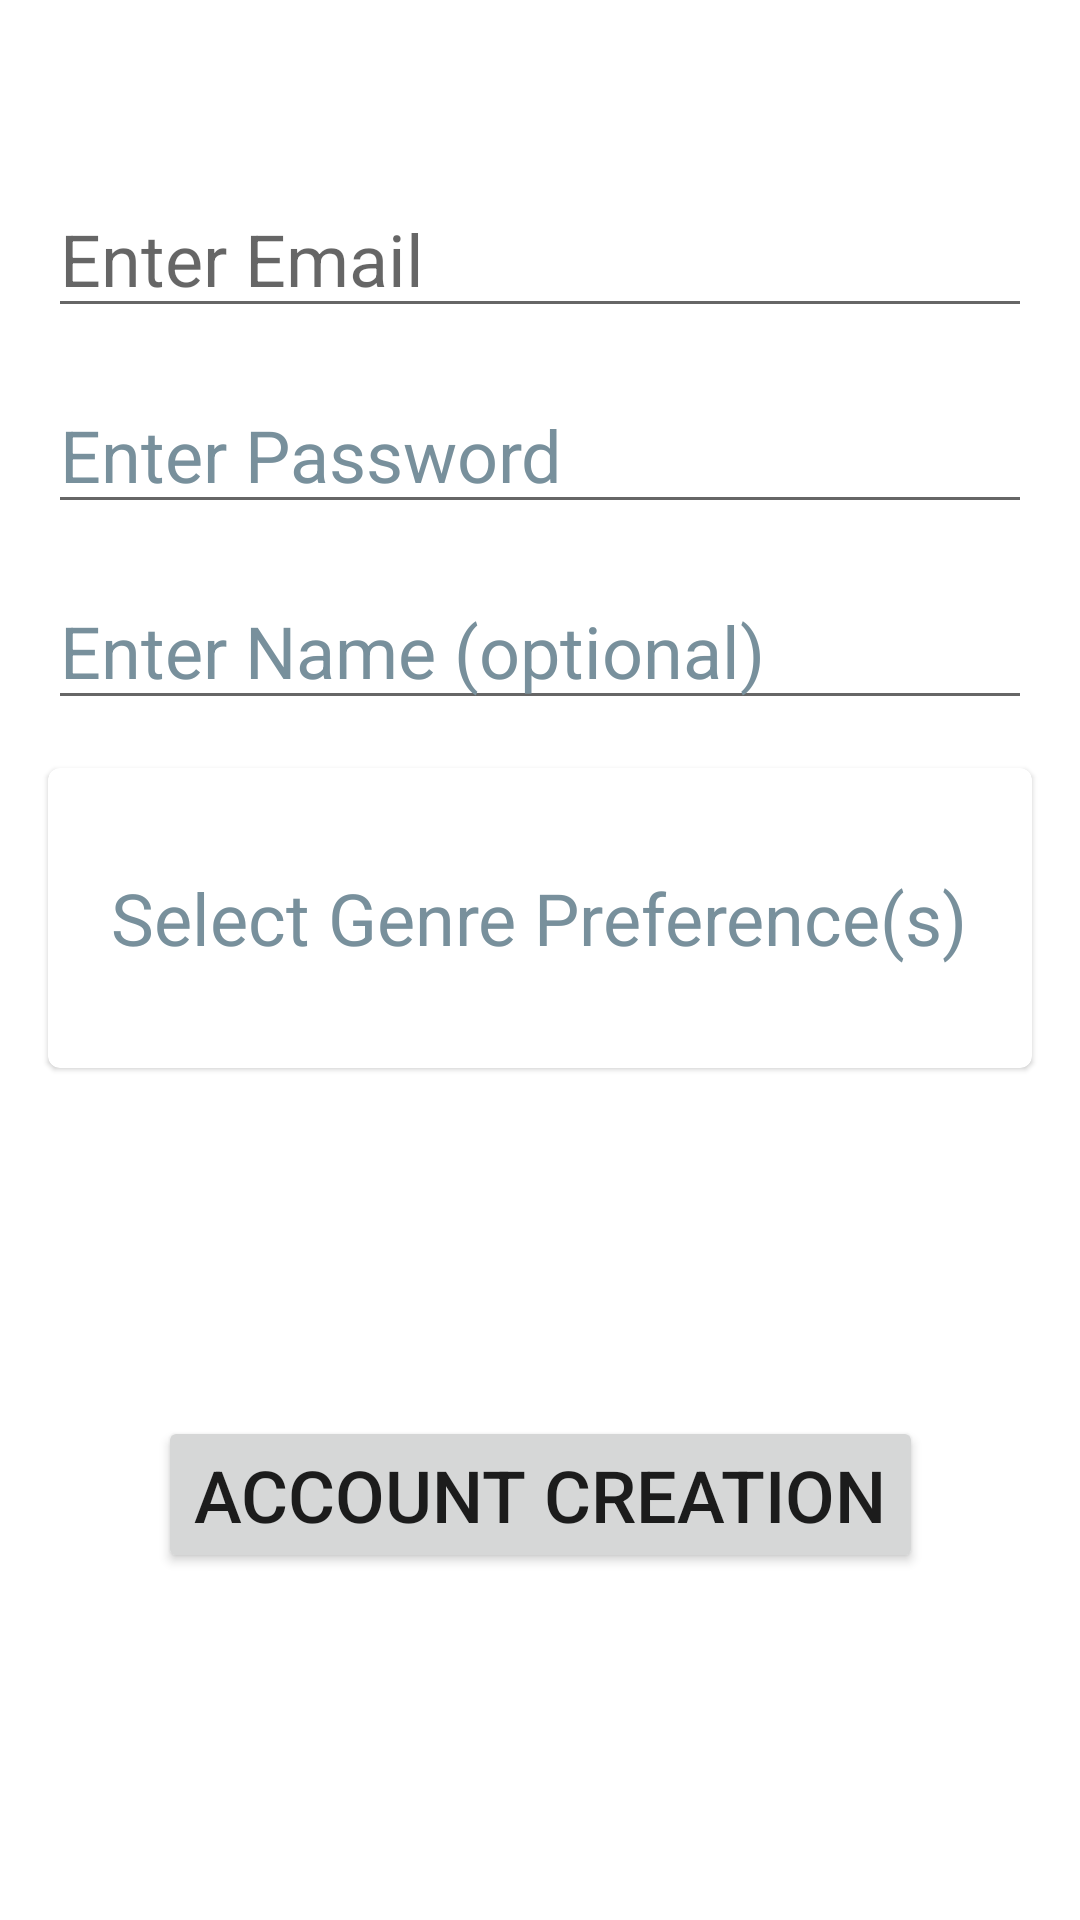

Android layout source for this screen:
<!-- AndroidManifest.xml: application theme Theme.MovieGuide -->
<!-- res/layout/activity_account_creation.xml -->
<?xml version="1.0" encoding="utf-8"?>
<androidx.constraintlayout.widget.ConstraintLayout xmlns:android="http://schemas.android.com/apk/res/android"
    xmlns:app="http://schemas.android.com/apk/res-auto"
    xmlns:tools="http://schemas.android.com/tools"
    android:layout_width="match_parent"
    android:layout_height="match_parent"
    tools:context=".Presentation.AccountCreationActivity">

    <EditText
        android:id="@+id/accCreEmailInput"
        android:layout_width="0dp"
        android:layout_height="wrap_content"
        android:layout_marginStart="16dp"
        android:layout_marginTop="60dp"
        android:layout_marginEnd="16dp"
        android:autofillHints="Email"
        android:ems="10"
        android:hint="@string/enter_email"
        android:inputType="textEmailAddress"
        android:minHeight="48dp"
        android:textSize="24sp"
        app:layout_constraintEnd_toEndOf="parent"
        app:layout_constraintHorizontal_bias="0.503"
        app:layout_constraintStart_toStartOf="parent"
        app:layout_constraintTop_toTopOf="parent" />

    <EditText
        android:id="@+id/accCrePasswordInput"
        android:layout_width="0dp"
        android:layout_height="wrap_content"
        android:layout_marginStart="16dp"
        android:layout_marginTop="16dp"
        android:layout_marginEnd="16dp"
        android:autofillHints="Password"
        android:ems="10"
        android:hint="@string/enter_password"
        android:inputType="textPassword"
        android:minHeight="48dp"
        android:textColorHint="#78909C"
        android:textSize="24sp"
        app:layout_constraintEnd_toEndOf="parent"
        app:layout_constraintHorizontal_bias="0.503"
        app:layout_constraintStart_toStartOf="parent"
        app:layout_constraintTop_toBottomOf="@+id/accCreEmailInput" />

    <EditText
        android:id="@+id/accCreNameInput"
        android:layout_width="0dp"
        android:layout_height="wrap_content"
        android:layout_marginStart="16dp"
        android:layout_marginTop="16dp"
        android:layout_marginEnd="16dp"
        android:autofillHints="Name"
        android:ems="10"
        android:hint="@string/enter_name"
        android:inputType="textPersonName"
        android:minHeight="48dp"
        android:textColorHint="#78909C"
        android:textSize="24sp"
        app:layout_constraintEnd_toEndOf="parent"
        app:layout_constraintHorizontal_bias="0.496"
        app:layout_constraintStart_toStartOf="parent"
        app:layout_constraintTop_toBottomOf="@+id/accCrePasswordInput" />

    <Button
        android:id="@+id/accCreCreateAccButton"
        android:layout_width="wrap_content"
        android:layout_height="wrap_content"
        android:layout_marginStart="8dp"
        android:layout_marginTop="8dp"
        android:layout_marginEnd="8dp"
        android:layout_marginBottom="8dp"
        android:onClick="checkAccountCreation"
        android:text="@string/account_creation_button"
        android:textSize="24sp"
        app:layout_constraintBottom_toBottomOf="parent"
        app:layout_constraintEnd_toEndOf="parent"
        app:layout_constraintStart_toStartOf="parent"
        app:layout_constraintTop_toBottomOf="@+id/accCreListView_data" />

    <com.google.android.material.card.MaterialCardView
        android:id="@+id/accCreListView_data"
        android:layout_width="0dp"
        android:layout_height="100dp"
        android:layout_marginStart="16dp"
        android:layout_marginTop="16dp"
        android:layout_marginEnd="16dp"
        app:layout_constraintEnd_toEndOf="parent"
        app:layout_constraintStart_toStartOf="parent"
        app:layout_constraintTop_toBottomOf="@+id/accCreNameInput">

        <RelativeLayout
            android:layout_width="match_parent"
            android:layout_height="match_parent">

            <TextView
                android:id="@+id/accCreGenres"
                android:layout_width="wrap_content"
                android:layout_height="wrap_content"
                android:layout_centerInParent="true"
                android:hint="@string/selectGenre"
                android:textColorHint="#78909C"
                android:textSize="24sp" />

            <ImageView
                android:id="@+id/dropDownPic"
                android:layout_width="wrap_content"
                android:layout_height="wrap_content"
                android:layout_alignParentEnd="true"
                android:layout_centerInParent="true"
                android:src="@drawable/ic_arrow_down" />
        </RelativeLayout>
    </com.google.android.material.card.MaterialCardView>

</androidx.constraintlayout.widget.ConstraintLayout>
<!-- resources referenced by this layout -->
<resources>
  <string name="account_creation_button">Account Creation</string>
  <string name="enter_email">Enter Email</string>
  <string name="enter_name">Enter Name (optional)</string>
  <string name="enter_password">Enter Password</string>
  <string name="selectGenre">Select Genre Preference(s)</string>
  <style name="Theme.MovieGuide" parent="Theme.MaterialComponents.DayNight.DarkActionBar">
          
          <item name="colorPrimary">@color/blue</item>
          <item name="colorPrimaryVariant">@color/purple_700</item>
          <item name="colorOnPrimary">@color/white</item>
          
          <item name="colorSecondary">@color/teal_200</item>
          <item name="colorSecondaryVariant">@color/teal_700</item>
          <item name="colorOnSecondary">@color/black</item>
          
          <item name="android:statusBarColor" tools:targetApi="l">?attr/colorPrimaryVariant</item>
          
      </style>
  <color name="blue">#5073DA</color>
  <color name="purple_700">#FF3700B3</color>
  <color name="white">#FFFFFFFF</color>
  <color name="teal_200">#FF03DAC5</color>
  <color name="teal_700">#FF018786</color>
  <color name="black">#FF000000</color>
</resources>
